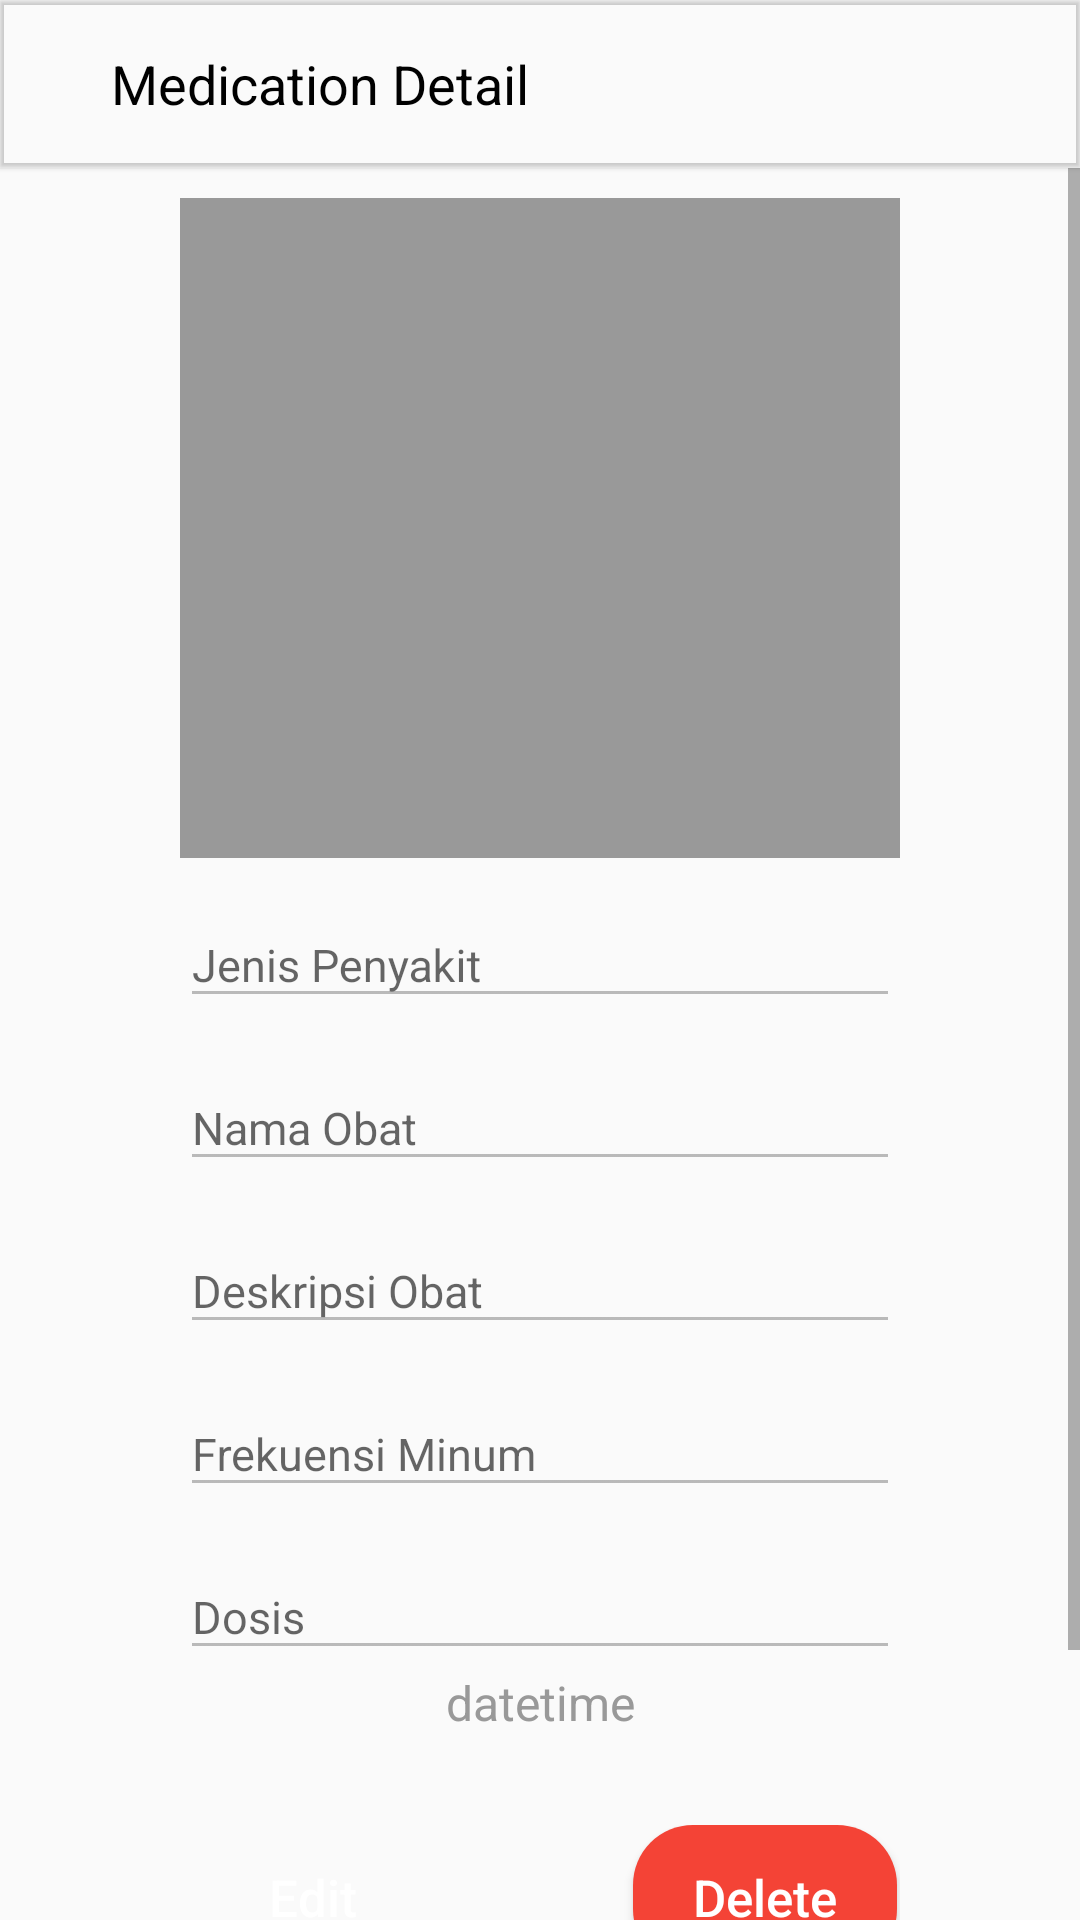

Reconstruct the res/layout file that produces this screen, plus the resources it refers to.
<!-- AndroidManifest.xml: application theme AppTheme -->
<!-- res/layout/activity_pengobatan_detail.xml -->
<?xml version="1.0" encoding="utf-8"?>
<LinearLayout xmlns:android="http://schemas.android.com/apk/res/android"
    xmlns:app="http://schemas.android.com/apk/res-auto"
    xmlns:tools="http://schemas.android.com/tools"
    android:layout_width="match_parent"
    android:layout_height="match_parent"
    android:orientation="vertical"
    tools:context=".PengobatanDetail">
    <com.google.android.material.appbar.MaterialToolbar
        android:layout_width="match_parent"
        android:layout_height="wrap_content"
        app:title=" "
        android:elevation="1dp">
        <ImageButton
            android:layout_width="wrap_content"
            android:layout_height="wrap_content"
            android:background="@color/transparent"
            android:layout_marginRight="12dp"
            android:tint="@color/black"
            android:onClick="backDetail"
            android:src="@drawable/arrowbackbl"/>
        <TextView
            android:layout_width="wrap_content"
            android:layout_height="wrap_content"
            android:text="Medication Detail"
            android:textSize="18sp"
            android:textColor="@color/black"/>
    </com.google.android.material.appbar.MaterialToolbar>
    <ScrollView
        android:layout_width="match_parent"
        android:layout_height="match_parent">
        <LinearLayout
            android:layout_width="match_parent"
            android:layout_height="match_parent"
            android:orientation="vertical"
            android:paddingLeft="60dp"
            android:paddingRight="60dp"
            android:paddingBottom="60dp"
            android:paddingTop="10dp">

            <ImageView
                android:layout_width="320dp"
                android:layout_height="220dp"
                android:layout_gravity="center_horizontal"
                android:id="@+id/imgObatDetail"
                android:src="@color/colorLightGrey"
                android:layout_marginBottom="5dp"/>

            <com.google.android.material.textfield.TextInputLayout
                android:layout_width="match_parent"
                android:layout_height="wrap_content"
                android:layout_marginBottom="6dp"
                android:id="@+id/txtLayoutJenisPenyakitDetail">

                <com.google.android.material.textfield.TextInputEditText
                    android:layout_width="match_parent"
                    android:id="@+id/txtJenisPenyakitDetail"
                    android:hint="Jenis Penyakit"
                    android:textColor="@color/black"
                    android:enabled="false"
                    android:textSize="15dp"
                    android:layout_height="wrap_content">
                </com.google.android.material.textfield.TextInputEditText>

            </com.google.android.material.textfield.TextInputLayout>
            <com.google.android.material.textfield.TextInputLayout
                android:layout_width="match_parent"
                android:layout_height="wrap_content"
                android:layout_marginBottom="6dp"
                android:id="@+id/txtLayoutNamaObatDetail">

                <com.google.android.material.textfield.TextInputEditText
                    android:layout_width="match_parent"
                    android:id="@+id/txtNamaObatDetail"
                    android:hint="Nama Obat"
                    android:textColor="@color/black"
                    android:enabled="false"
                    android:textSize="15dp"
                    android:layout_height="wrap_content">
                </com.google.android.material.textfield.TextInputEditText>

            </com.google.android.material.textfield.TextInputLayout>
            <com.google.android.material.textfield.TextInputLayout
                android:layout_width="match_parent"
                android:layout_height="wrap_content"
                android:layout_marginBottom="6dp"
                android:id="@+id/txtLayoutDeskripsiDetail">

                <com.google.android.material.textfield.TextInputEditText
                    android:layout_width="match_parent"
                    android:id="@+id/txtDeskripsiDetail"
                    android:hint="Deskripsi Obat"
                    android:textColor="@color/black"
                    android:enabled="false"
                    android:textSize="15dp"
                    android:layout_height="wrap_content">
                </com.google.android.material.textfield.TextInputEditText>

            </com.google.android.material.textfield.TextInputLayout>
            <com.google.android.material.textfield.TextInputLayout
                android:layout_width="match_parent"
                android:layout_height="wrap_content"
                android:layout_marginBottom="6dp"
                android:id="@+id/txtLayoutFrekuensiDetail">

                <com.google.android.material.textfield.TextInputEditText
                    android:layout_width="match_parent"
                    android:id="@+id/txtFrekuensiDetail"
                    android:hint="Frekuensi Minum"
                    android:textColor="@color/black"
                    android:enabled="false"
                    android:textSize="15dp"
                    android:layout_height="wrap_content">
                </com.google.android.material.textfield.TextInputEditText>

            </com.google.android.material.textfield.TextInputLayout>

            <com.google.android.material.textfield.TextInputLayout
                android:layout_width="match_parent"
                android:layout_height="wrap_content"
                android:id="@+id/txtLayoutQtyDetail">

                <com.google.android.material.textfield.TextInputEditText
                    android:layout_width="match_parent"
                    android:id="@+id/txtQtyDetail"
                    android:hint="Dosis"
                    android:textColor="@color/black"
                    android:enabled="false"
                    android:textSize="15dp"
                    android:layout_height="wrap_content">
                </com.google.android.material.textfield.TextInputEditText>

            </com.google.android.material.textfield.TextInputLayout>
            <LinearLayout
                android:layout_width="match_parent"
                android:layout_height="wrap_content"
                android:orientation="horizontal"
                android:gravity="center"
                android:layout_marginBottom="30dp">
                <TextView
                    android:layout_width="match_parent"
                    android:layout_height="wrap_content"
                    android:gravity="center"
                    android:id="@+id/createdAt"
                    android:text="datetime"
                    android:textColor="@color/colorLightGrey"
                    android:textSize="16sp" />
            </LinearLayout>
            <LinearLayout
                android:layout_width="match_parent"
                android:layout_height="wrap_content"
                android:orientation="horizontal"
                android:layout_gravity="center_vertical">
                <Button
                    android:layout_width="wrap_content"
                    android:layout_height="wrap_content"
                    android:text="Edit"
                    android:id="@+id/btnEditMed"
                    android:background="@drawable/btn_round"
                    android:textColor="@color/white"
                    android:textSize="17dp"
                    android:layout_marginRight="13dp"
                    android:layout_marginBottom="30dp"
                    android:textAllCaps="false"/>
                <Button
                    android:layout_width="wrap_content"
                    android:layout_height="wrap_content"
                    android:text="Delete"
                    android:id="@+id/btnDeleteMed"
                    android:layout_marginLeft="50dp"
                    android:background="@drawable/btn_roundred"
                    android:textColor="@color/white"
                    android:textSize="17dp"
                    android:layout_marginBottom="30dp"
                    android:textAllCaps="false"/>
            </LinearLayout>
        </LinearLayout>
    </ScrollView>
</LinearLayout>
<!-- resources referenced by this layout -->
<resources>
  <color name="black">#FF000000</color>
  <color name="colorLightGrey">#999999</color>
  <color name="transparent">#00000000</color>
  <color name="white">#FFFFFFFF</color>
  <!-- drawable btn_roundred (drawable) -->
  <?xml version="1.0" encoding="utf-8"?>
  <shape xmlns:android="http://schemas.android.com/apk/res/android">
  <solid android:color="@color/colorRed"/>
      <corners android:radius="20dp"/>
  </shape>
  <style name="AppTheme" parent="Theme.AppCompat.Light.NoActionBar">
          
          <item name="colorPrimary">@color/colorPrimary</item>
          <item name="colorPrimaryVariant">@color/colorPrimaryDark</item>
          <item name="colorOnPrimary">@color/colorAccent</item>
      </style>
  <color name="colorRed">#F44336</color>
  <color name="colorPrimary">#2196f1</color>
  <color name="colorPrimaryDark">#dddddd</color>
  <color name="colorAccent">#2196f1</color>
</resources>
